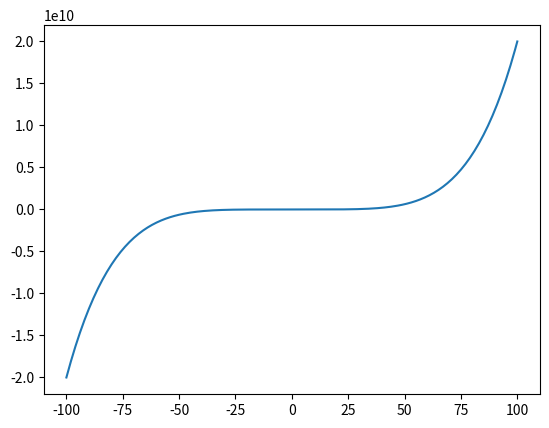

The matplotlib source for this figure:
import matplotlib.pyplot as plt
# üstteki satırda grafik çizdirme matplotlib modlünün pylot moddülü plt takma adı ile ekleniyo
import numpy as np
# numpy modülü np takma adı ile ekleniyor

x = []  # x değişkeni boş liste değeri ile başlatılıyor
y = list()  # y değişkeni boş liste değeri ile başatılıyor ikiside aynı

for i in range(-100, 101, 1):  # -100'den başlayarak 101'kadar(100 hariç) birer birer artan döngü
    x.append(i)  # her döngü adımında ki i değişkeni değeri x listesine eklenir

for t in x:  # döngü değişkeni t her adımında x listesinin bir elemanın değerini alır
    islem = 2*t**5-3*t-5
    y.append(islem)  # hesaplanan işlem sonucu y listesine eklenir.

#pyplot modülünün plot methodu çizgi grafiği çiziyor.
# bunun için bu methoda x,y listeleri parametre olarak veriliyor
plt.plot(x, y)
plt.savefig("grafik_ismi.png")
#çizilen grafik verilen karakter dizisi(string) adıyla kodun çalıştığı dizine saklanıyor.
plt.show()#grafik ekranda gösteriliyor


